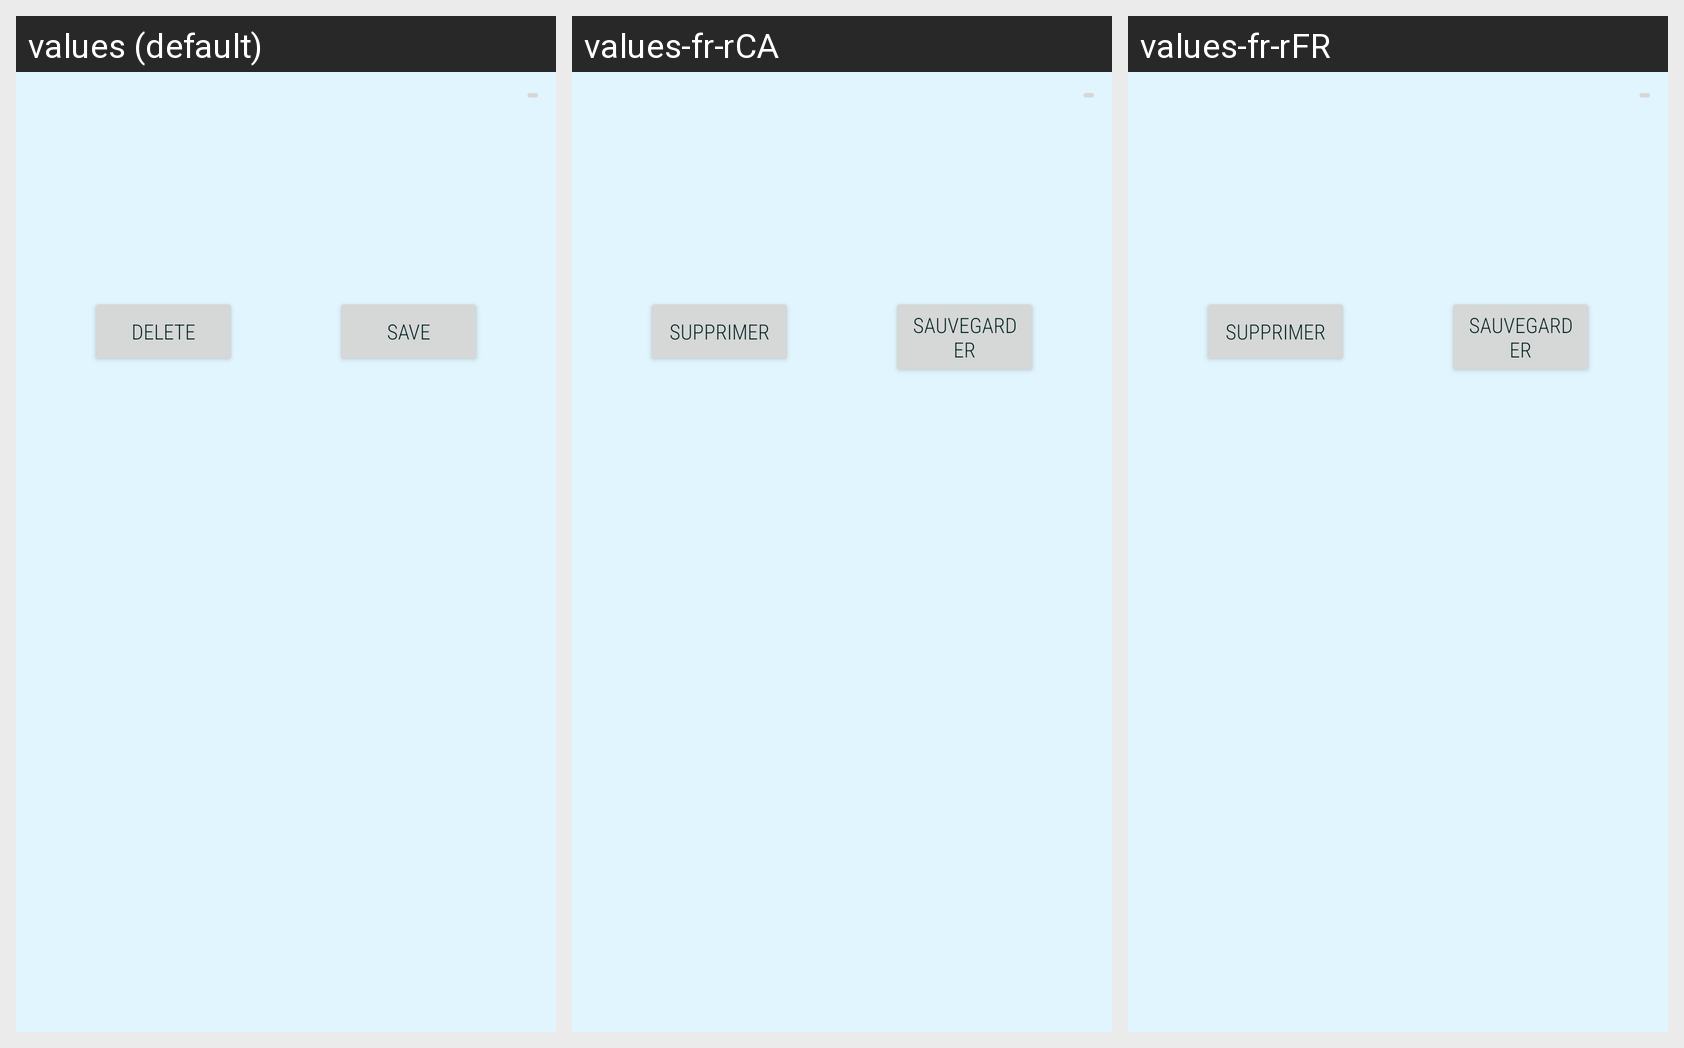

For this localized Android screen grid, give each drawn string resource with its value in every locale shown.
Android screen res/layout/fragment_item_detail.xml rendered under 3 locales, left to right: values (default), values-fr-rCA, values-fr-rFR. Device: Nexus 5 (rendered at 1080×1920; each locale shown at half size, 540×960, under a caption strip naming it); theme Base.Theme.FinalProjectAndroid.
Strings drawn on this screen, with the default value and each locale's value (text and hints the layout hard-codes, and strings that could not be matched under every locale, appear in the picture but are not listed):

Delete
  values: Delete
  values-fr-rCA: Supprimer
  values-fr-rFR: Supprimer

Save
  values: Save
  values-fr-rCA: Sauvegarder
  values-fr-rFR: Sauvegarder
